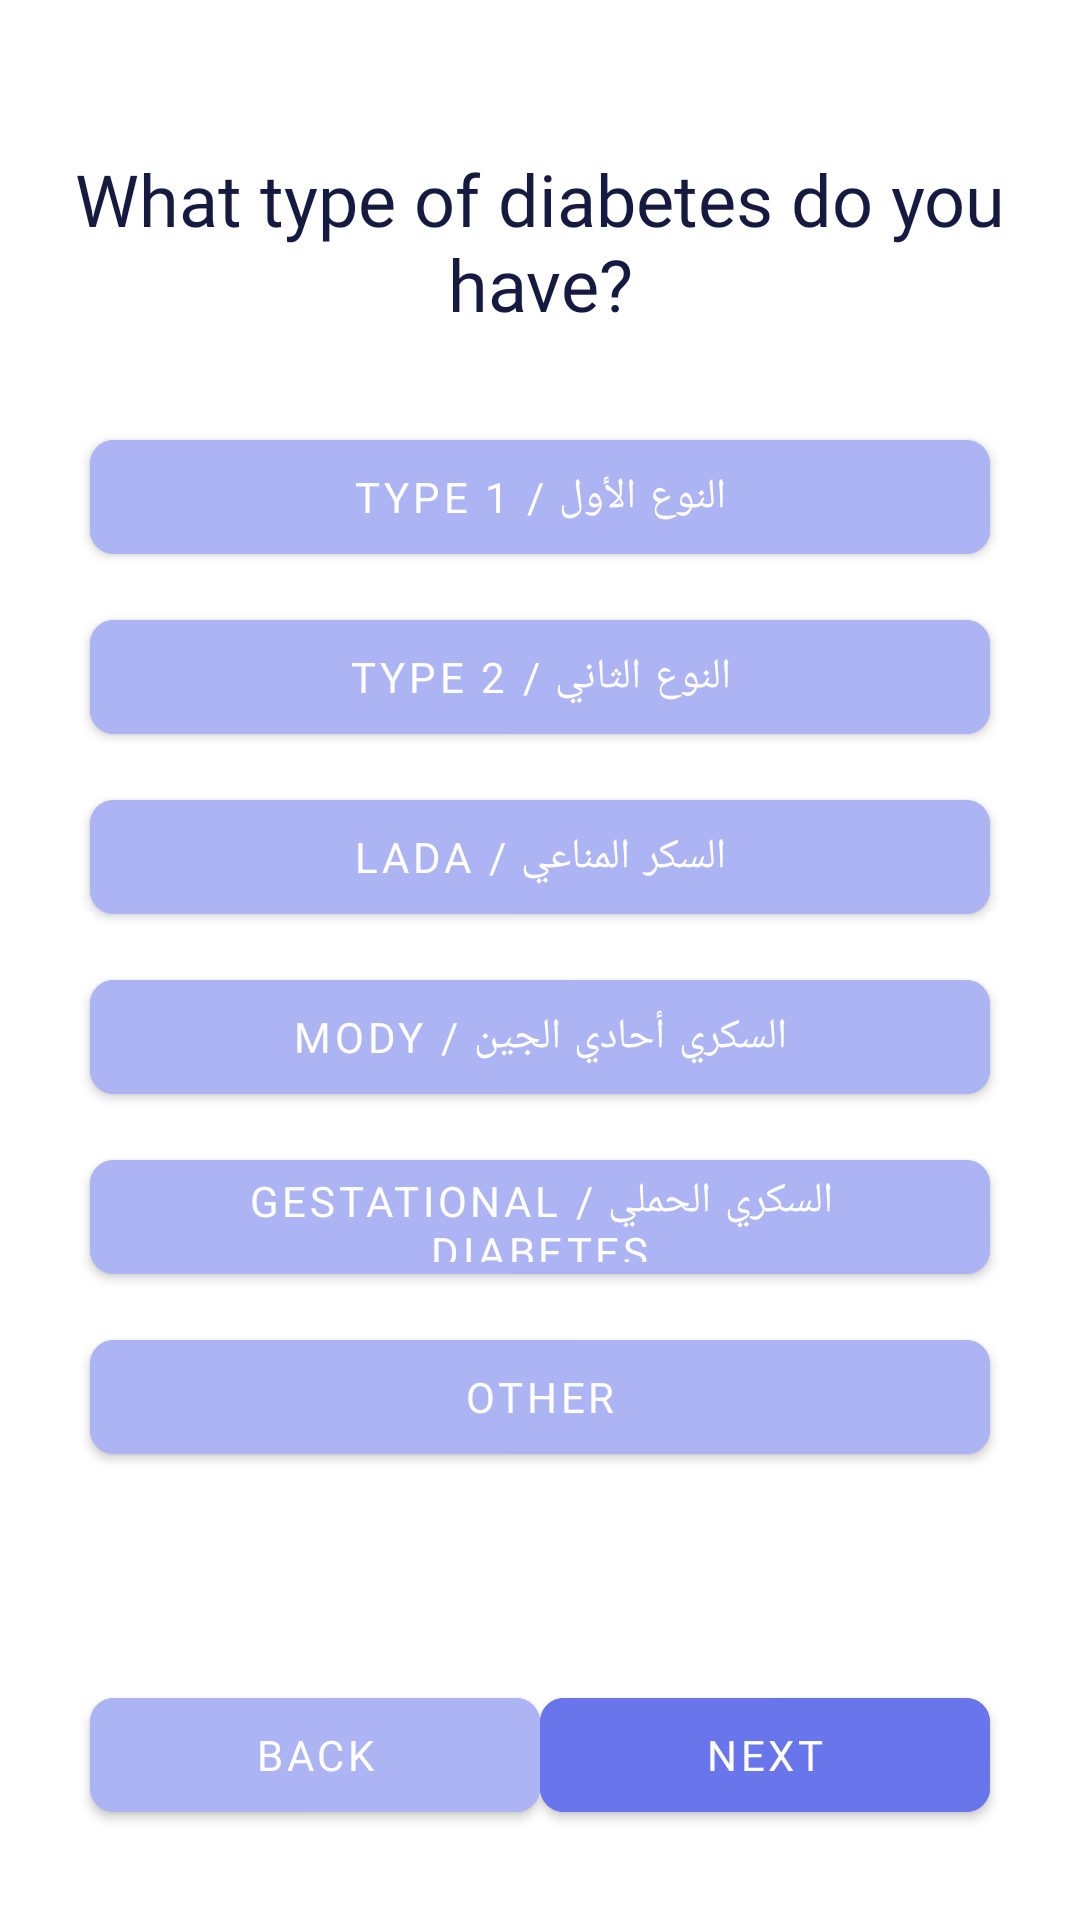

Android layout source for this screen:
<!-- AndroidManifest.xml: application theme Theme.Seen -->
<!-- res/layout/fragment_questionnaire2.xml -->
<?xml version="1.0" encoding="utf-8"?>
<androidx.constraintlayout.widget.ConstraintLayout xmlns:android="http://schemas.android.com/apk/res/android"
    android:layout_width="match_parent"
    android:layout_height="match_parent"
    xmlns:tools="http://schemas.android.com/tools"
    xmlns:app="http://schemas.android.com/apk/res-auto"
    android:background="@color/background"
    tools:context=".ui.authentication.fragments.Questionnaire2Fragment">


    <TextView
        android:id="@+id/tvUserDiabetesType"
        android:layout_width="wrap_content"
        android:layout_height="wrap_content"
        android:layout_marginTop="50dp"
        android:fontFamily="@font/cairo_black"
        android:gravity="center"
        android:text="@string/user_diabetes_type"
        android:textColor="@color/title"
        android:textSize="24sp"
        app:layout_constraintEnd_toEndOf="parent"
        app:layout_constraintStart_toStartOf="parent"
        app:layout_constraintTop_toTopOf="parent" />

    <com.google.android.material.button.MaterialButton
        android:id="@+id/btnType1"
        android:layout_width="0dp"
        android:layout_height="50dp"
        android:layout_marginStart="30dp"
        android:layout_marginEnd="30dp"
        android:layout_marginTop="30dp"
        android:backgroundTint="@color/secondary"
        android:elevation="4dp"
        android:fontFamily="@font/cairo_bold"
        android:text="النوع الأول / Type 1"
        android:textColor="@color/white"
        android:textSize="14sp"
        app:cornerRadius="8dp"
        app:layout_constraintEnd_toEndOf="parent"
        app:layout_constraintStart_toStartOf="parent"
        app:layout_constraintTop_toBottomOf="@+id/tvUserDiabetesType" />

    <com.google.android.material.button.MaterialButton
        android:id="@+id/btnType2"
        android:layout_width="0dp"
        android:layout_height="50dp"
        android:layout_marginTop="10dp"
        android:layout_marginStart="30dp"
        android:layout_marginEnd="30dp"
        android:backgroundTint="@color/secondary"
        android:elevation="4dp"
        android:fontFamily="@font/cairo_bold"
        android:text="النوع الثاني / Type 2"
        android:textColor="@color/white"
        android:textSize="14sp"
        app:cornerRadius="8dp"
        app:layout_constraintEnd_toEndOf="parent"
        app:layout_constraintStart_toStartOf="parent"
        app:layout_constraintTop_toBottomOf="@+id/btnType1" />

    <com.google.android.material.button.MaterialButton
        android:id="@+id/btnLada"
        android:layout_width="0dp"
        android:layout_height="50dp"
        android:layout_marginTop="10dp"
        android:layout_marginStart="30dp"
        android:layout_marginEnd="30dp"
        android:backgroundTint="@color/secondary"
        android:elevation="4dp"
        android:fontFamily="@font/cairo_bold"
        android:text="السكر المناعي / LADA"
        android:textColor="@color/white"
        android:textSize="14sp"
        app:cornerRadius="8dp"
        app:layout_constraintEnd_toEndOf="parent"
        app:layout_constraintStart_toStartOf="parent"
        app:layout_constraintTop_toBottomOf="@+id/btnType2" />

    <com.google.android.material.button.MaterialButton
        android:id="@+id/btnMody"
        android:layout_width="0dp"
        android:layout_height="50dp"
        android:layout_marginTop="10dp"
        android:layout_marginStart="30dp"
        android:layout_marginEnd="30dp"
        android:backgroundTint="@color/secondary"
        android:elevation="4dp"
        android:fontFamily="@font/cairo_bold"
        android:text="السكري أحادي الجين / MODY"
        android:textColor="@color/white"
        android:textSize="14sp"
        app:cornerRadius="8dp"
        app:layout_constraintEnd_toEndOf="parent"
        app:layout_constraintStart_toStartOf="parent"
        app:layout_constraintTop_toBottomOf="@+id/btnLada" />

    <com.google.android.material.button.MaterialButton
        android:id="@+id/btnGestational"
        android:layout_width="0dp"
        android:layout_height="50dp"
        android:layout_marginTop="10dp"
        android:layout_marginStart="30dp"
        android:layout_marginEnd="30dp"
        android:backgroundTint="@color/secondary"
        android:elevation="4dp"
        android:fontFamily="@font/cairo_bold"
        android:text="السكري الحملي / Gestational Diabetes"
        android:textColor="@color/white"
        android:textSize="14sp"
        app:cornerRadius="8dp"
        app:layout_constraintEnd_toEndOf="parent"
        app:layout_constraintStart_toStartOf="parent"
        app:layout_constraintTop_toBottomOf="@+id/btnMody" />

    <com.google.android.material.button.MaterialButton
        android:id="@+id/btnOther"
        android:layout_width="0dp"
        android:layout_height="50dp"
        android:layout_marginTop="10dp"
        android:layout_marginStart="30dp"
        android:layout_marginEnd="30dp"
        android:backgroundTint="@color/secondary"
        android:elevation="4dp"
        android:fontFamily="@font/cairo_bold"
        android:text="@string/other"
        android:textColor="@color/white"
        android:textSize="14sp"
        app:cornerRadius="8dp"
        app:layout_constraintEnd_toEndOf="parent"
        app:layout_constraintStart_toStartOf="parent"
        app:layout_constraintTop_toBottomOf="@+id/btnGestational" />


    <com.google.android.material.button.MaterialButton
        android:id="@+id/btnNext"
        android:layout_width="150dp"
        android:layout_height="50dp"
        android:layout_marginEnd="30dp"
        android:layout_marginBottom="30dp"
        android:backgroundTint="@color/primary"
        android:elevation="4dp"
        android:fontFamily="@font/cairo_bold"
        android:text="@string/next"
        android:textColor="@color/white"
        android:textSize="14sp"
        app:cornerRadius="8dp"
        app:layout_constraintEnd_toEndOf="parent"
        app:layout_constraintBottom_toBottomOf="parent"/>

    <com.google.android.material.button.MaterialButton
        android:id="@+id/btnBack"
        android:layout_width="150dp"
        android:layout_height="50dp"
        android:layout_marginStart="30dp"
        android:layout_marginBottom="30dp"
        android:backgroundTint="@color/secondary"
        android:elevation="4dp"
        android:fontFamily="@font/cairo_bold"
        android:text="@string/back"
        android:textColor="@color/white"
        android:textSize="14sp"
        app:cornerRadius="8dp"
        app:layout_constraintStart_toStartOf="parent"
        app:layout_constraintBottom_toBottomOf="parent"/>



</androidx.constraintlayout.widget.ConstraintLayout>
<!-- resources referenced by this layout -->
<resources>
  <color name="background">#FFFFFF</color>
  <color name="primary">#6976EB</color>
  <color name="secondary">#ADB4F3</color>
  <color name="title">#161A41</color>
  <color name="white">#FFFFFFFF</color>
  <string name="back">Back</string>
  <string name="next">Next</string>
  <string name="other">Other</string>
  <string name="user_diabetes_type">What type of diabetes do you have?</string>
  <style name="Theme.Seen" parent="Base.Theme.Seen" />
  <style name="Base.Theme.Seen" parent="Theme.MaterialComponents.DayNight.NoActionBar">
          <item name="colorPrimary">@color/primary</item>
          <item name="colorSecondary">@color/secondary</item>
  
          <item name="android:statusBarColor">@android:color/transparent</item>
      </style>
</resources>
